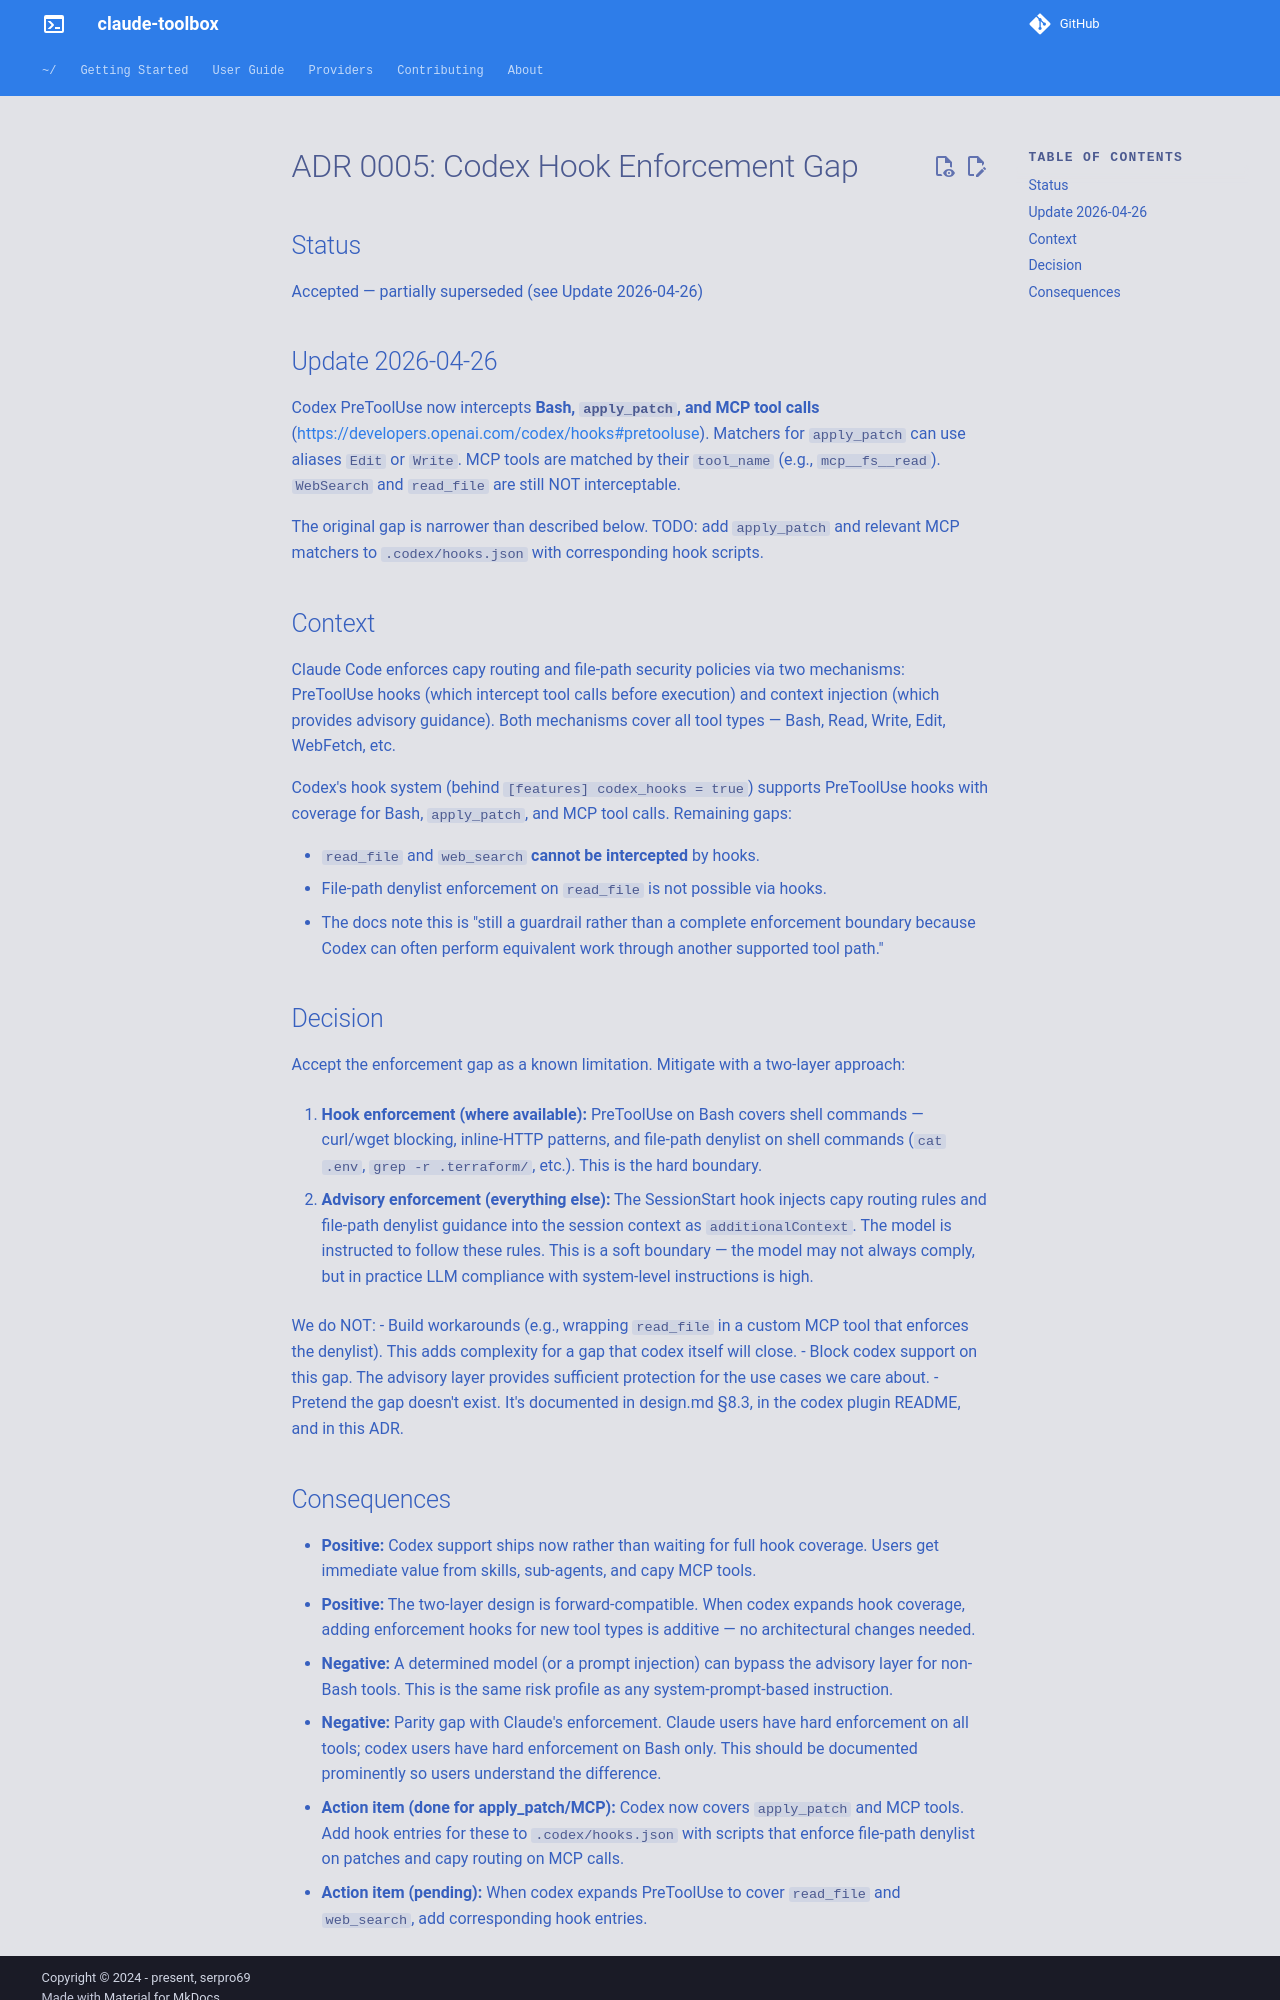

repository: serpro69/claude-toolbox · page: 0.23/adr/0005-codex-hook-enforcement-gap/index.html · generator: mkdocs

# ADR 0005: Codex Hook Enforcement Gap

## Status

Superseded by [ADR 0013](0013-codex-file-access-through-hooked-tools.md):
Codex has no native `read_file` tool; it reads files through `exec_command`,
which the Bash hook guards. Previously partially superseded by
[ADR 0012](0012-permission-guard-single-declaration.md) and the updates below.

## Update 2026-10-26

The shared permission guard now covers Bash, intercepted `apply_patch`, and
capy's three execution tools through `.codex/scripts/pretooluse-bash.sh`,
`pretooluse-patch.sh` and `pretooluse-mcp.sh`, registered in `.codex/hooks.json`.
The patch/MCP work proposed in the earlier updates is implemented. Adapters
delegate to the generated engine in `.codex/scripts/guard/`; they export the
repository root separately from payload cwd and deny failures with exit 2
and stderr. Capy's own routing hooks remain independent.

`session-start.sh` renders the current secrets advisory from the synced
declaration. Native reads remain advisory **in this integration**; newer
Codex hook support for additional function tools does not itself register a
native-read payload mapping here. Specialized paths can still bypass hooks.
Generated native forbids cover only `rm`, `shred`, `sudo`, `su` and `doas`,
and outrank user exceptions. See [Codex](../providers/codex.md#permission-guard)
for the current parity limits.

A live Codex 0.164.0 probe confirmed relative patch paths against payload cwd
with explicit inline hooks. Ordinary project-file hook discovery was not
established by that probe; inspect active sources and trust in `/hooks`
before relying on registration. The older dated entries and original rationale
below are retained as history, not as the current implementation checklist.

## Update 2026-10-14

Capy v0.17.1 ships its own Codex hooks, registered in `.codex/hooks.json` by
`capy setup --platform codex`. When a capy entry is registered for an event,
toolbox's hook for that event detects it (a command invoking
`capy codex-launch`) and steps aside: `session-start.sh` no longer injects
`.capy/AGENTS.md`, and `pretooluse-bash.sh` no longer denies curl/wget/inline
HTTP. Capy's hooks own both. The file-path denylist on shell commands and the
advisory layer for non-Bash tools described below are unchanged. See
`docs/providers/codex.md` §Capy Hooks and
https://github.com/serpro69/claude-toolbox/issues/170.

## Update 2026-04-26

Codex PreToolUse now intercepts **Bash, `apply_patch`, and MCP tool calls**
(https://developers.openai.com/codex/hooks#pretooluse). Matchers for
`apply_patch` can use aliases `Edit` or `Write`. MCP tools are matched by
their `tool_name` (e.g., `mcp__fs__read`). `WebSearch` and `read_file` are
still NOT interceptable.

The original gap is narrower than described below. TODO: add `apply_patch`
and relevant MCP matchers to `.codex/hooks.json` with corresponding hook
scripts.

## Context

Claude Code enforces capy routing and file-path security policies via two
mechanisms: PreToolUse hooks (which intercept tool calls before execution)
and context injection (which provides advisory guidance). Both mechanisms
cover all tool types — Bash, Read, Write, Edit, WebFetch, etc.

Codex's hook system (behind `[features] codex_hooks = true`) supports
PreToolUse hooks with coverage for Bash, `apply_patch`, and MCP tool calls.
Remaining gaps:

- `read_file` and `web_search` **cannot be intercepted** by hooks.
- File-path denylist enforcement on `read_file` is not possible via hooks.
- The docs note this is "still a guardrail rather than a complete
  enforcement boundary because Codex can often perform equivalent work
  through another supported tool path."

## Decision

Accept the enforcement gap as a known limitation. Mitigate with a
two-layer approach:

1. **Hook enforcement (where available):** PreToolUse on Bash covers
   shell commands — curl/wget blocking, inline-HTTP patterns, and
   file-path denylist on shell commands (`cat .env`, `grep -r .terraform/`,
   etc.). This is the hard boundary.

2. **Advisory enforcement (everything else):** The SessionStart hook
   injects capy routing rules and file-path denylist guidance into the
   session context as `additionalContext`. The model is instructed to
   follow these rules. This is a soft boundary — the model may not
   always comply, but in practice LLM compliance with system-level
   instructions is high.

We do NOT:
- Build workarounds (e.g., wrapping `read_file` in a custom MCP tool
  that enforces the denylist). This adds complexity for a gap that codex
  itself will close.
- Block codex support on this gap. The advisory layer provides sufficient
  protection for the use cases we care about.
- Pretend the gap doesn't exist. It's documented in design.md §8.3,
  in the codex plugin README, and in this ADR.
